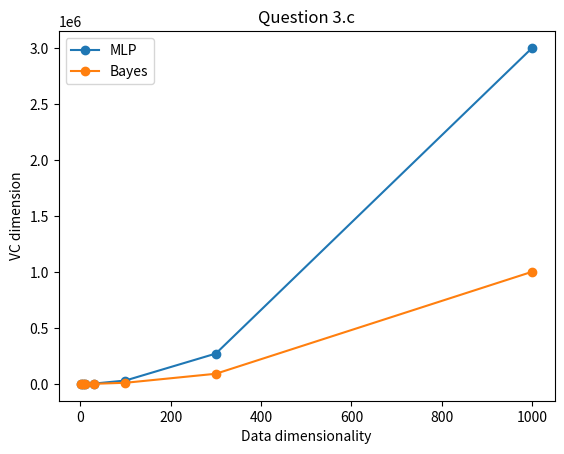

Reproduce this figure in Python.
import matplotlib.pyplot as plt


def mlp(n):
    inner_layers = 3 * (n * n + n)
    output_layers = n * 2 + 2
    return inner_layers + output_layers


def tree(n):
    return 3 ** n


def bayes(n):
    priors = 1
    n_params_gauss = sum([i for i in range(1, n + 1)]) + n  # Covariance matrix plus n_vars in mean vector
    return priors + 2 * n_params_gauss


M = [2, 5, 10, 30, 100, 300, 1000]

mlp_res = []
tree_res = []
bayes_res = []


for m in M:
    mlp_res.append(mlp(m))
    # tree_res.append(tree(m))
    bayes_res.append(bayes(m))

print(mlp_res)
# print(tree_res)
print(bayes_res)

# Plots graph
plt.plot(M, mlp_res, marker="o")
# plt.plot(M, tree_res, marker="o")
plt.plot(M, bayes_res, marker="o")
# plt.title("Question 3.b")
plt.title("Question 3.c")
# plt.legend(["MLP", "Tree", "Bayes"])
plt.legend(["MLP", "Bayes"])
plt.ylabel("VC dimension")
plt.xlabel("Data dimensionality")
plt.show()
